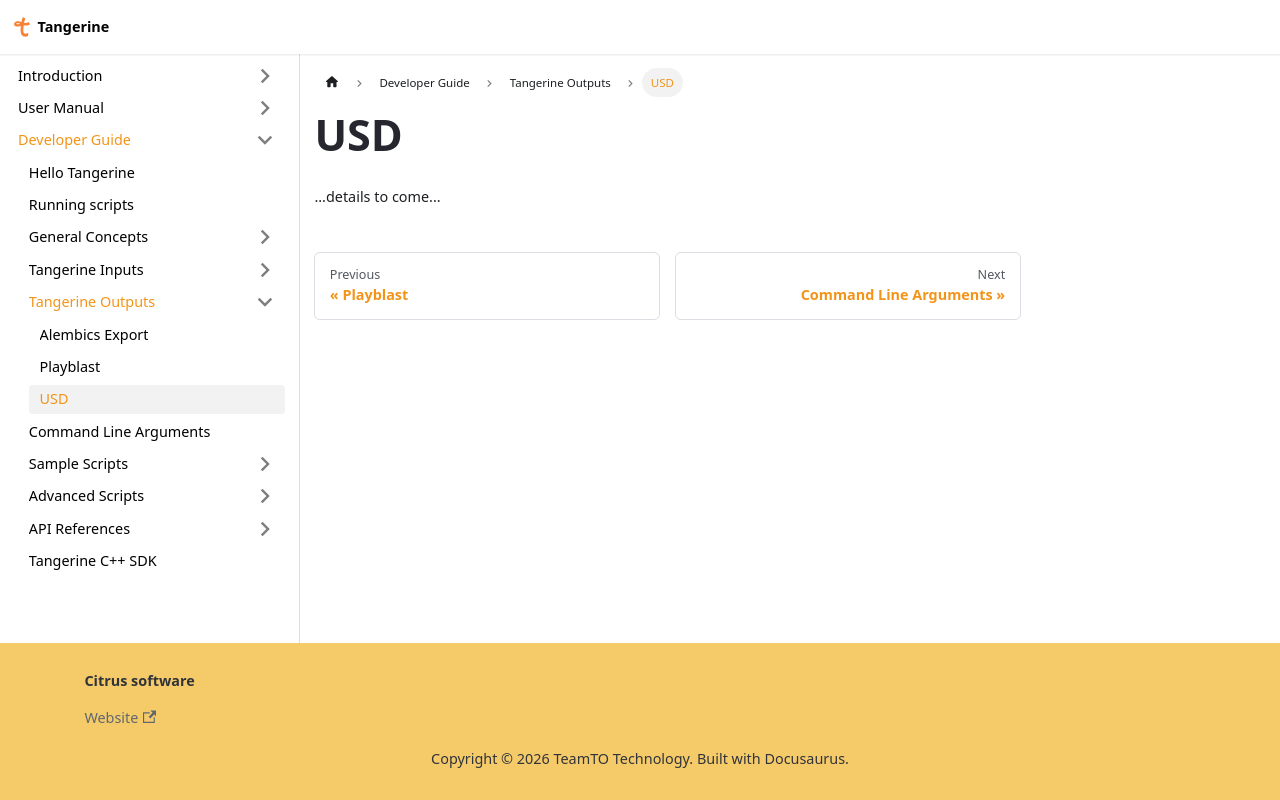

repository: Citrus-Software/tangerine-docs · page: developer/tangerine_outputs/usd_exports.html · generator: docusaurus

---
sidebar_position: 1
---
import Tabs from '@theme/Tabs';
import TabItem from '@theme/TabItem';

# USD

...details to come...
